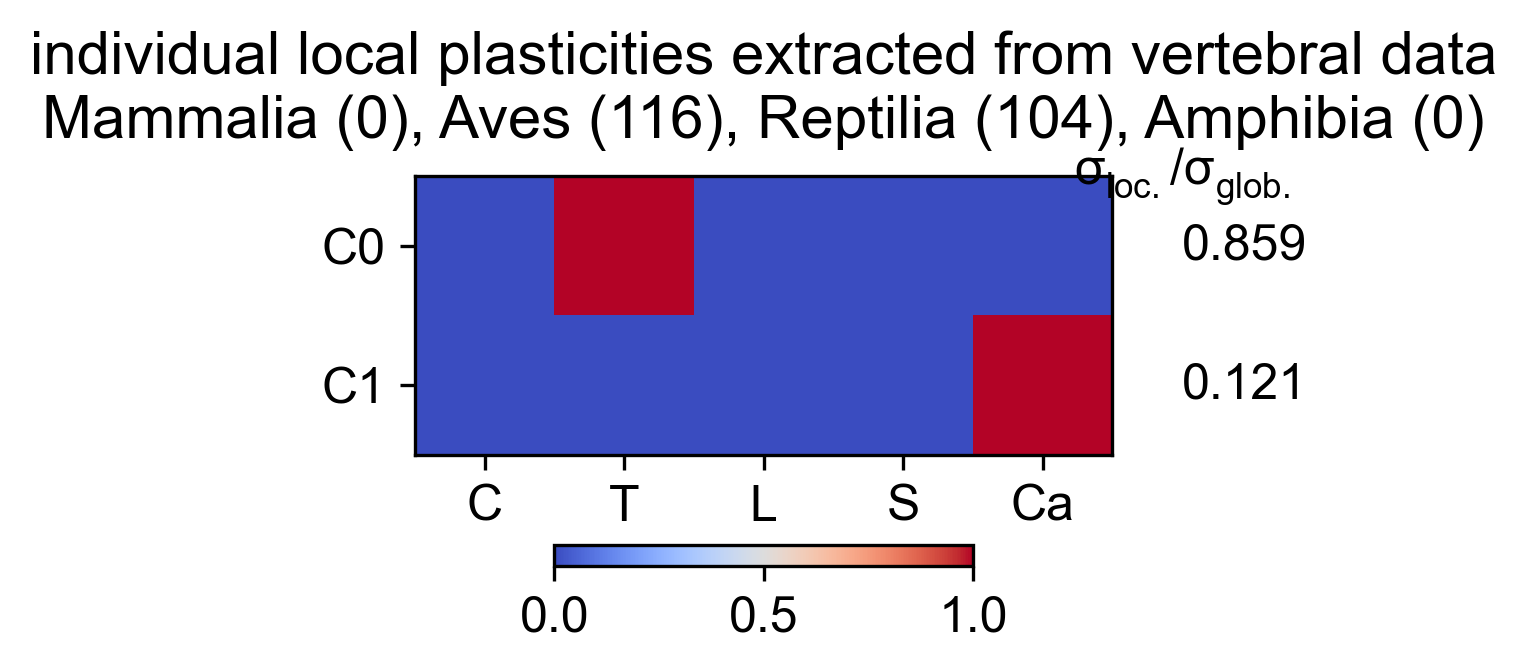

Data behind this chart, as committed beside it:
Cervical, Thoracic, Lumbar, Sacral, Caudal, variance, varianceRatio
0, 1, 0, 0, 0, 3743, 0.8594
0, 0, 0, 0, 1, 528.7, 0.1214
